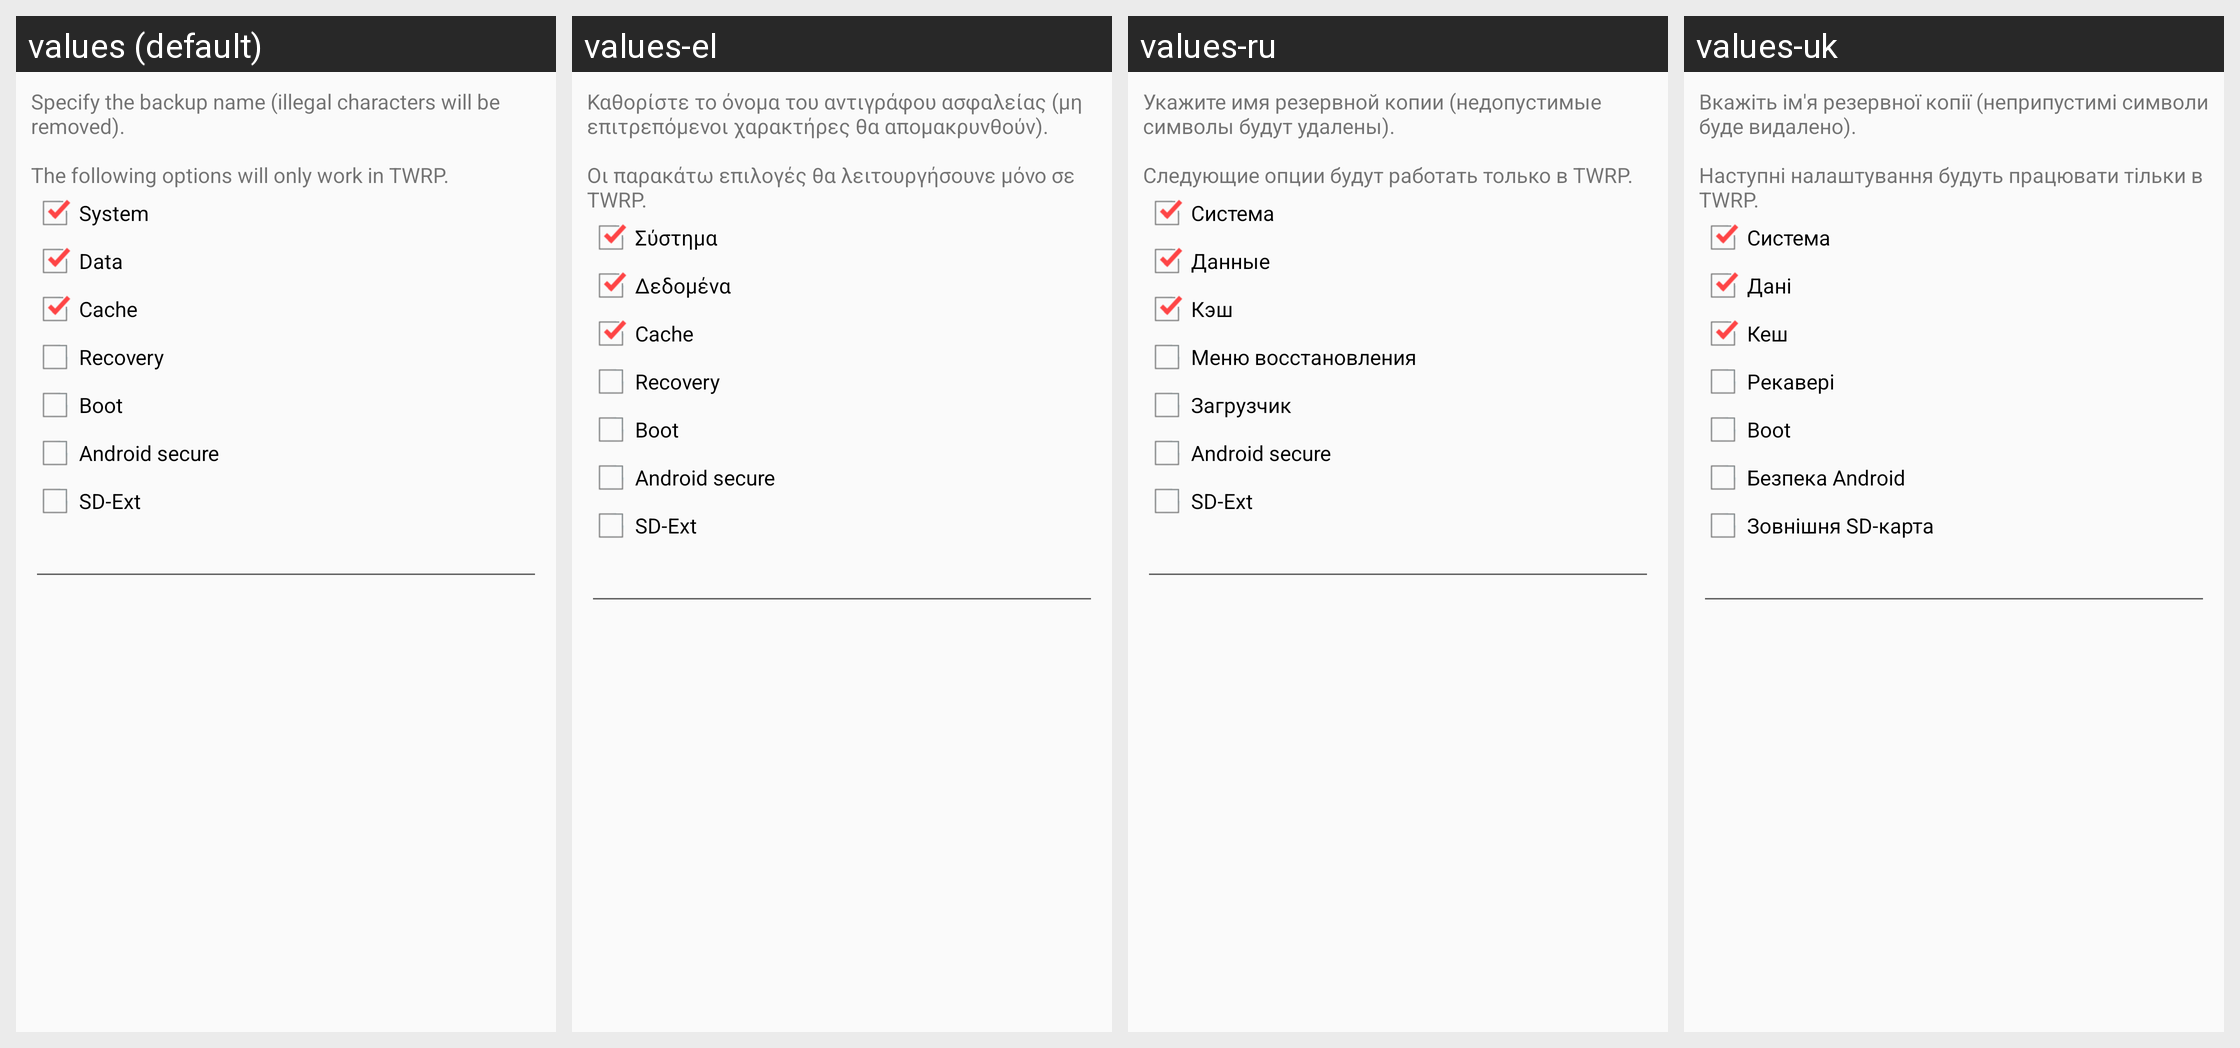

Translations of the strings shown on this Android screen, per locale in the grid:
Android screen res/layout/backup_dialog.xml rendered under 4 locales, left to right: values (default), values-el, values-ru, values-uk. Device: Nexus 5 (rendered at 1080×1920; each locale shown at half size, 540×960, under a caption strip naming it); theme AppTheme.
Other locales in the repository, not shown: values-af, values-ar, values-bg, values-ca, values-cs, values-da, values-de, values-en-rGB, values-en-rUS, values-es, values-es-rEM, values-es-rUS, values-fa, values-fi, values-fr, values-gl, values-hi, values-hu, values-id, values-in, values-it, values-iw, values-ja, values-ko, values-lt, values-lv, values-ms, values-nl, values-no-rNO, values-pl, values-pt, values-pt-rBR, values-pt-rPT, values-ro, values-sk, values-sl, values-sr, values-sv, values-th, values-tr, values-vi, values-zh-rCN, values-zh-rHK, values-zh-rTW.
Strings drawn on this screen, with the default value and each locale's value (text and hints the layout hard-codes, and strings that could not be matched under every locale, appear in the picture but are not listed):

alert_backup_message
  values: Specify the backup name (illegal characters will be removed).
      
      The following options will only work in TWRP.
  values-el: Καθορίστε το όνομα του αντιγράφου ασφαλείας (μη επιτρεπόμενοι χαρακτήρες θα απομακρυνθούν).
      
      Οι παρακάτω επιλογές θα λειτουργήσουνε μόνο σε TWRP.
  values-ru: Укажите имя резервной копии (недопустимые символы будут удалены).
      
      Следующие опции будут работать только в TWRP.
  values-uk: Вкажіть ім'я резервної копії (неприпустимі символи буде видалено).
      
      Наступні налаштування будуть працювати тільки в TWRP.

system
  values: System
  values-el: Σύστημα
  values-ru: Система
  values-uk: Система

data
  values: Data
  values-el: Δεδομένα
  values-ru: Данные
  values-uk: Дані

cache
  values: Cache
  values-el: Cache
  values-ru: Кэш
  values-uk: Кеш

recovery
  values: Recovery
  values-el: Recovery
  values-ru: Меню восстановления
  values-uk: Рекавері

boot
  values: Boot
  values-el: Boot
  values-ru: Загрузчик
  values-uk: Boot

androidsecure
  values: Android secure
  values-el: Android secure
  values-ru: Android secure
  values-uk: Безпека Android

sdext
  values: SD-Ext
  values-el: SD-Ext
  values-ru: SD-Ext
  values-uk: Зовнішня SD-карта
